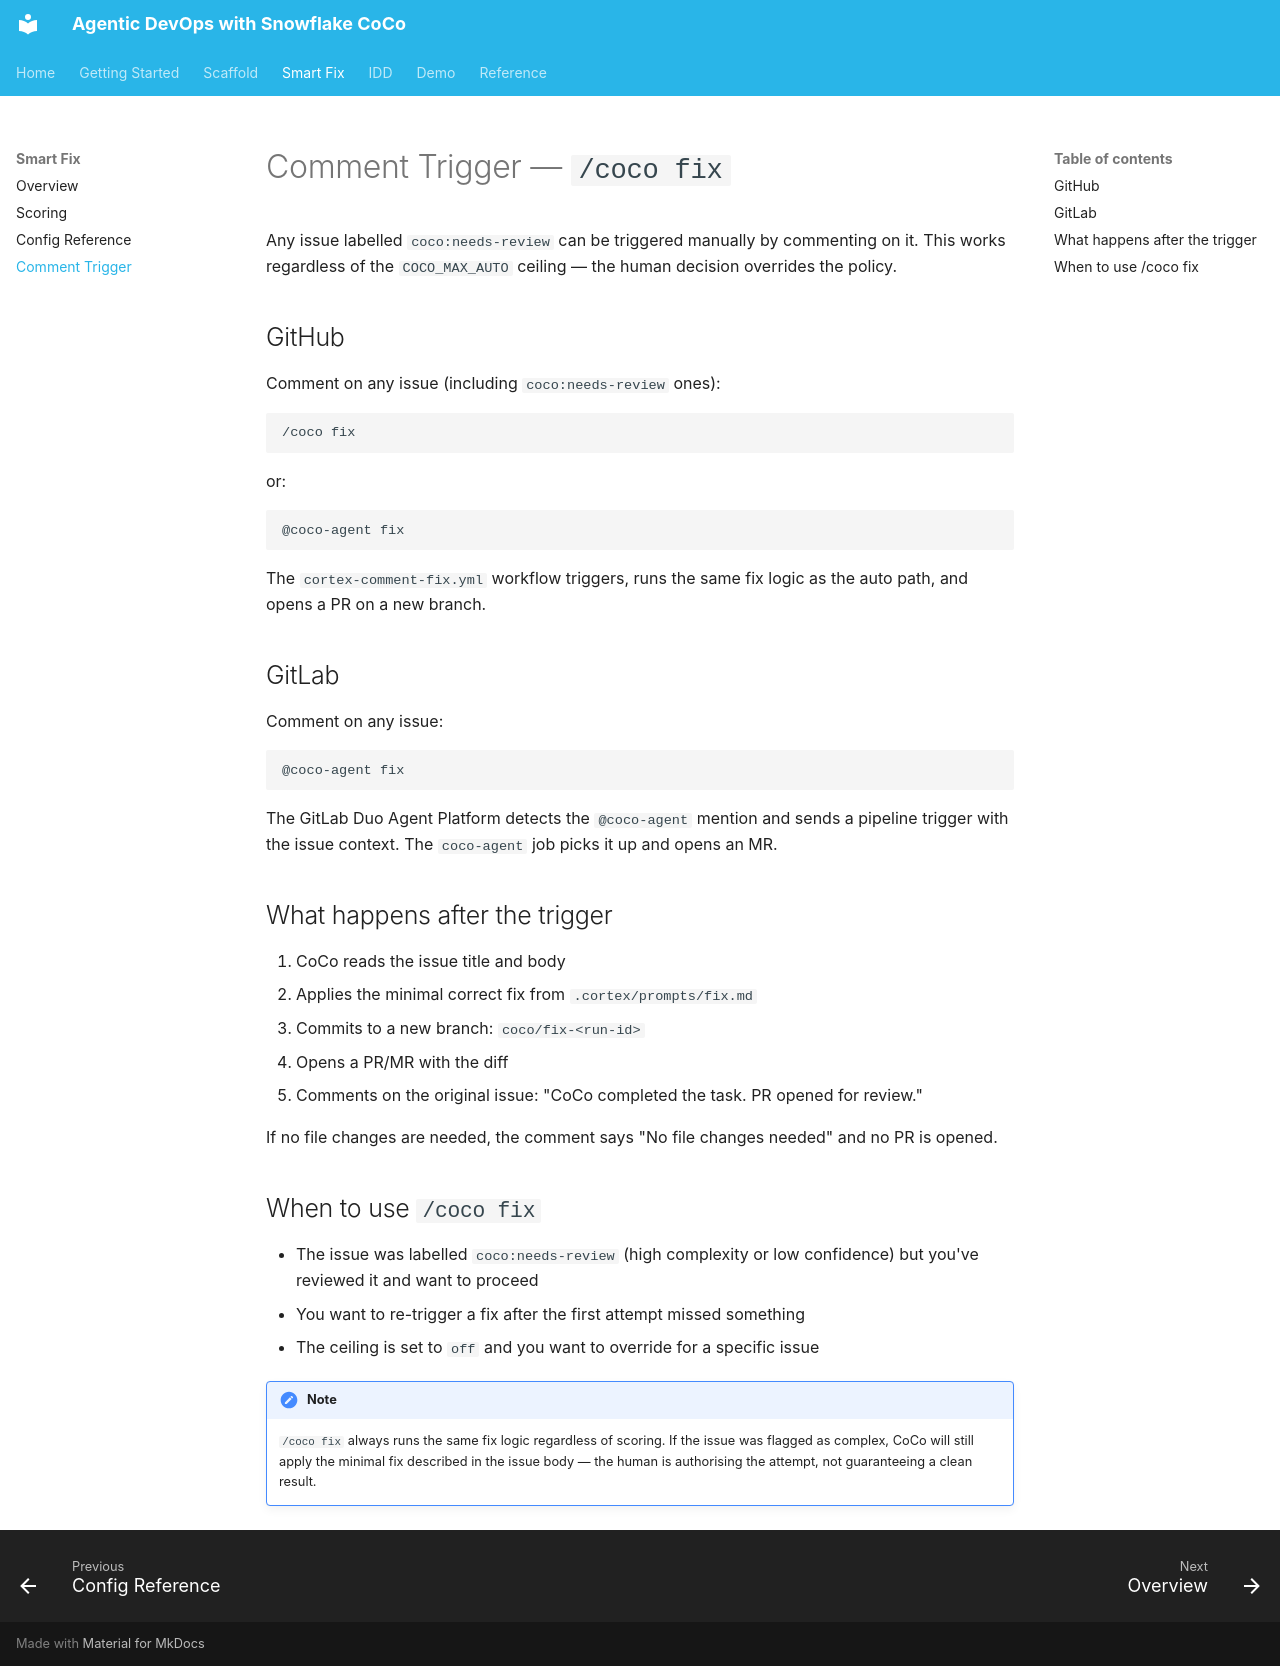

repository: Snowflake-Labs/devops-snowflake-coco-agents · page: smart-fix/comment-trigger/index.html · generator: mkdocs

# Comment Trigger — `/coco fix`

Any issue labelled `coco:needs-review` can be triggered manually by commenting on it.
This works regardless of the `COCO_MAX_AUTO` ceiling — the human decision overrides the policy.

## GitHub

Comment on any issue (including `coco:needs-review` ones):

```text
/coco fix
```

or:

```text
@coco-agent fix
```

The `cortex-comment-fix.yml` workflow triggers, runs the same fix logic as the auto path,
and opens a PR on a new branch.

## GitLab

Comment on any issue:

```text
@coco-agent fix
```

The GitLab Duo Agent Platform detects the `@coco-agent` mention and sends a pipeline
trigger with the issue context. The `coco-agent` job picks it up and opens an MR.

## What happens after the trigger

1. CoCo reads the issue title and body
2. Applies the minimal correct fix from `.cortex/prompts/fix.md`
3. Commits to a new branch: `coco/fix-<run-id>`
4. Opens a PR/MR with the diff
5. Comments on the original issue: "CoCo completed the task. PR opened for review."

If no file changes are needed, the comment says "No file changes needed" and no PR is opened.

## When to use `/coco fix`

- The issue was labelled `coco:needs-review` (high complexity or low confidence) but you've reviewed it and want to proceed
- You want to re-trigger a fix after the first attempt missed something
- The ceiling is set to `off` and you want to override for a specific issue

!!! note
    `/coco fix` always runs the same fix logic regardless of scoring. If the issue
    was flagged as complex, CoCo will still apply the minimal fix described in the
    issue body — the human is authorising the attempt, not guaranteeing a clean result.
